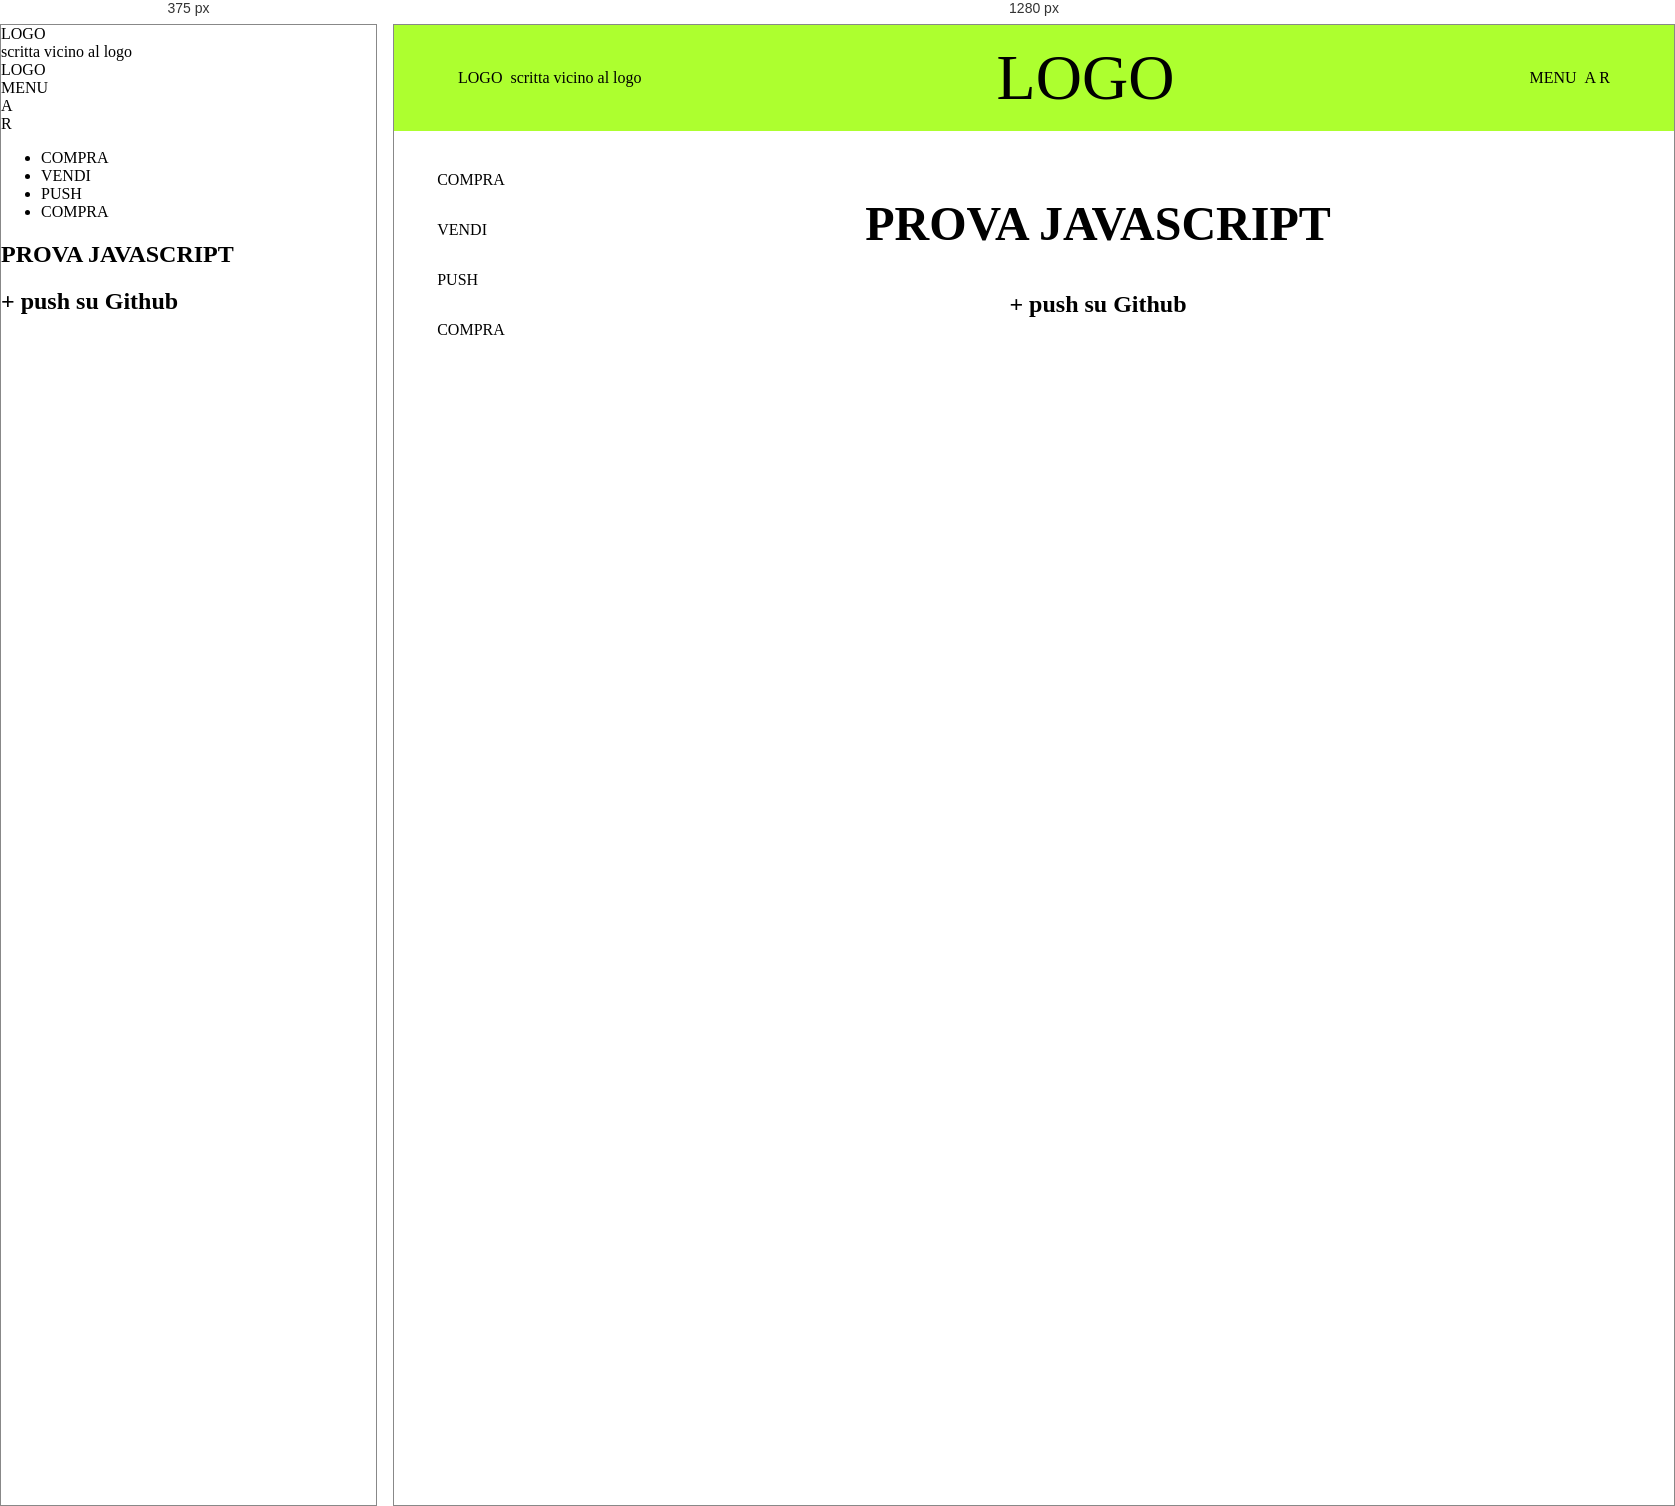
Rendered at 375 px and 1280 px, left to right.

<!-- file: principale.html -->
<!DOCTYPE html>
<html>
  <head>
    <title>giorno 1 prova</title>
    <meta charset="UTF-8">
    <link rel="stylesheet" href="guida.css">
  </head>
  <body>
    
    <main>
      <header class="header">
        <div class="hero">
          <div class="sx">
            <div class="logo">LOGO</div>
            <div class="logoscritta">scritta vicino al logo</div>
          </div>
          <div class="centro">
            <div class="logogigante">LOGO</div>
          </div>

          <div class="dx">
            <div class="menu">MENU</div>
            <div class="accedi">
              <div class="account">A</div>
              <div class="registrarsi">R</div>
            </div>
          </div>
        </div>
      </header>

      <section class="corpo">

        <div class="sinistra">
          <div class="lista">
            <ul>
              <li>COMPRA</li>
              <li>VENDI</li>
              <li>PUSH</li>
              <li>COMPRA</li>
            </ul>
          </div>
        </div>

        <div class="testo">
          <h1>PROVA JAVASCRIPT</h1>
          <h2>+ push su Github</h2>
        </div>
      </section>
    </main>

    <script>
      const name = "Edoardo";
      console.log (name);

      let surname = "Sp"
      console.log(surname)

      let age = 34
      console.log (age)

      let numbers = [54,76,89]
      console.log(numbers)
      console.log(numbers[1])

      let animale = {
        tipo: "squalo",
        essere: "pesce",
        numeroPinne: [1,2,3]

      };
      console.log(animale)
      console.log(animale.essere)
      console.log(animale.numeroPinne)
      console.log(animale.numeroPinne[2])
    </script>



    <script>
      let ciao = "Ciao";
      console.log(ciao);

      let t0 = 0;
      console.log(t0);

      const t1 = 1;
      console.log(t1);

      let baozi ={
        y: 0,
        x: 1,
        z: 2,
      }
      console.log (baozi.x)
      console.log(baozi)

      let ba = [0,1,2,3]
      console.log(ba[2])
    </script>
  </body>
</html>

/* @media block from guida.css */
@media only screen and (min-width: 768px){


  .header{
    background-color: greenyellow;
  }


  .hero{
  display: flex;
  justify-content: space-between;
  align-items: center;
  max-width: 90%;
  margin: 0 auto;
  padding: 1rem 0;
}

.sx{
  display: flex;
  gap: 0.5rem;
}

.logogigante{
  font-size: 4rem;
}

.dx{
  display: flex;
  gap: 0.5rem;
}

.accedi{
  display: flex;
  gap: 0.2rem;
}

.corpo{
  display: flex;
  align-items: center;
}

.sinistra{
  width: 10%;
  margin-top: 1rem;
}

.lista ul{
  display: flex;
  flex-direction: column;
  gap: 1rem;
  list-style: none;
}

.lista li{
  padding-top: 0.5rem;
  padding-bottom: 0.5rem;
  padding-left: 0.2rem;
}

.lista li:hover{
  background-color: grey;
  cursor: pointer;
  padding-right: 1rem;
  border-radius: 10px;
}

.testo{
  text-align: center;
  margin: 0 auto;
  padding: 1rem 0;
}

.testo h1{
  font-size: 3rem;
}

}